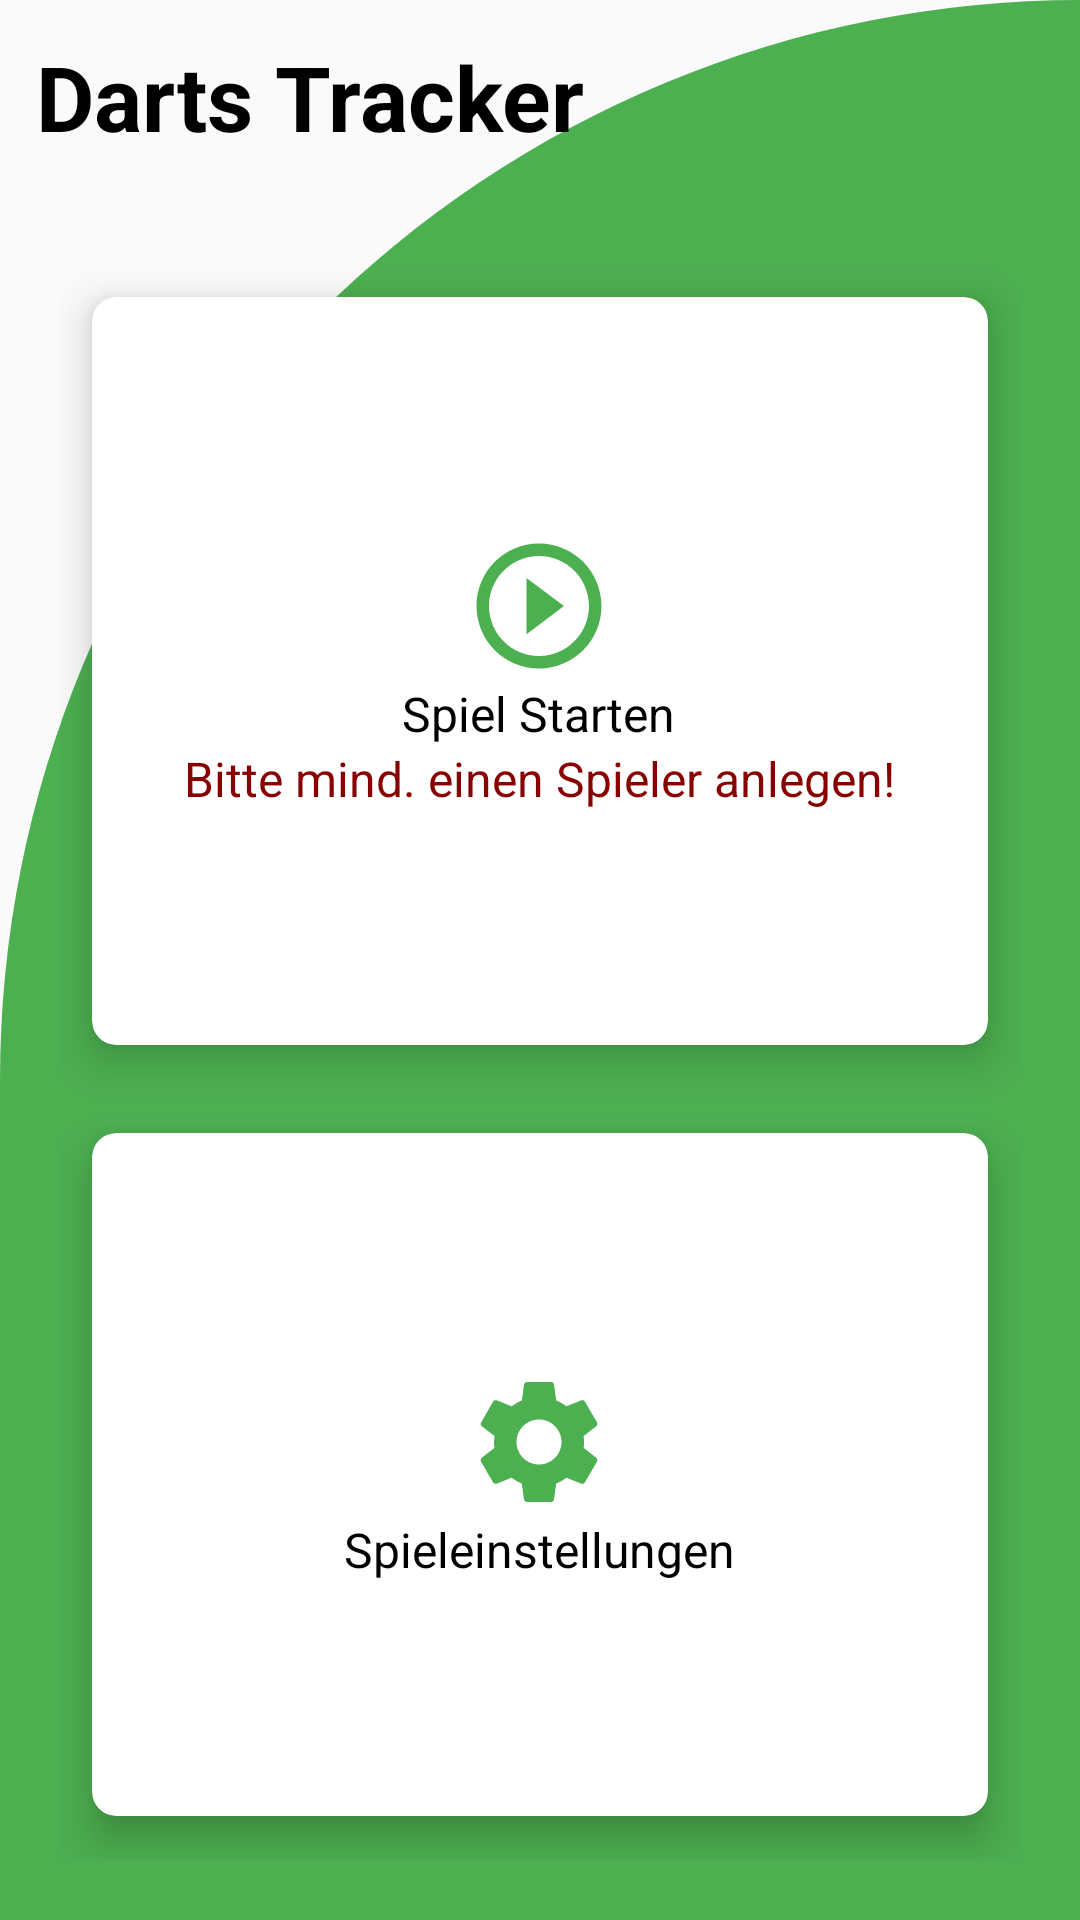

The Android layout XML behind this screen, and the referenced resources:
<!-- AndroidManifest.xml: activity theme Theme.NoActionBarDartsTracker -->
<!-- res/layout/activity_start_menue.xml -->
<?xml version="1.0" encoding="utf-8"?>
<RelativeLayout xmlns:android="http://schemas.android.com/apk/res/android"
    xmlns:app="http://schemas.android.com/apk/res-auto"
    android:id="@+id/startDartGame"
    android:layout_width="match_parent"
    android:layout_height="match_parent"
    android:background="@drawable/cut_card_background">

    <TextView
        android:id="@+id/textView"
        android:layout_width="wrap_content"
        android:layout_height="wrap_content"
        android:layout_margin="12dp"
        android:text="@string/menu_headLine"
        android:textColor="@color/black"
        android:textSize="30sp"
        android:textStyle="bold" />

    <GridLayout
        android:layout_width="match_parent"
        android:layout_height="match_parent"
        android:layout_below="@id/textView"
        android:layout_margin="20dp"
        android:layout_marginTop="20dp"
        android:columnCount="1"
        android:rowCount="3">

        
        <androidx.cardview.widget.CardView
            android:id="@+id/cardStartGame"
            android:layout_width="wrap_content"
            android:layout_height="wrap_content"
            android:layout_row="0"
            android:layout_rowWeight="1"
            android:layout_column="0"
            android:layout_columnWeight="1"
            android:layout_gravity="fill"
            app:cardCornerRadius="8dp"
            app:cardElevation="8dp"
            app:cardUseCompatPadding="true">

            <LinearLayout
                android:layout_width="wrap_content"
                android:layout_height="wrap_content"
                android:layout_gravity="center_vertical|center_horizontal"
                android:gravity="center"
                android:orientation="vertical">

                <ImageView
                    android:layout_width="wrap_content"
                    android:layout_height="wrap_content"
                    android:src="@drawable/ic_play"></ImageView>

                <TextView
                    android:layout_width="wrap_content"
                    android:layout_height="wrap_content"
                    android:text="@string/menu_button_startGame"
                    android:textColor="@color/black"
                    android:textSize="16sp"></TextView>

                <TextView
                    android:id="@+id/gameSettingsAdvice"
                    android:layout_width="wrap_content"
                    android:layout_height="wrap_content"
                    android:text="@string/field_gameSettingsNeeded"
                    android:textColor="@color/red"
                    android:textSize="16sp"></TextView>
            </LinearLayout>
        </androidx.cardview.widget.CardView>

        
        <androidx.cardview.widget.CardView
            android:id="@+id/gameSettings"
            android:layout_width="wrap_content"
            android:layout_height="wrap_content"
            android:layout_row="1"
            android:layout_rowWeight="1"
            android:layout_column="0"
            android:layout_columnWeight="1"
            android:layout_gravity="fill"
            app:cardCornerRadius="8dp"
            app:cardElevation="8dp"
            app:cardUseCompatPadding="true">

            <LinearLayout
                android:layout_width="wrap_content"
                android:layout_height="wrap_content"
                android:layout_gravity="center_vertical|center_horizontal"
                android:gravity="center"
                android:orientation="vertical">

                <ImageView
                    android:layout_width="wrap_content"
                    android:layout_height="wrap_content"
                    android:src="@drawable/ic_settings"></ImageView>

                <TextView
                    android:layout_width="wrap_content"
                    android:layout_height="wrap_content"
                    android:text="@string/menu_button_gameSettingsStart"
                    android:textColor="@color/black"
                    android:textSize="16sp"></TextView>
            </LinearLayout>
        </androidx.cardview.widget.CardView>

        


    </GridLayout>


    
</RelativeLayout>
<!-- resources referenced by this layout -->
<resources>
  <color name="black">#FF000000</color>
  <color name="red">#880000</color>
  <!-- drawable cut_card_background (drawable) -->
  <?xml version="1.0" encoding="utf-8"?>
  <shape xmlns:android="http://schemas.android.com/apk/res/android" android:shape="rectangle">
      <solid android:color="@color/green"/>
      <corners
          android:topLeftRadius="400dp"
          android:topRightRadius="0dp"/>
  </shape>
  <!-- drawable ic_play (drawable) -->
  <vector android:height="50dp" android:tint="#4CAF50"
      android:viewportHeight="24" android:viewportWidth="24"
      android:width="50dp" xmlns:android="http://schemas.android.com/apk/res/android">
      <path android:fillColor="@android:color/white" android:pathData="M10,16.5l6,-4.5 -6,-4.5v9zM12,2C6.48,2 2,6.48 2,12s4.48,10 10,10 10,-4.48 10,-10S17.52,2 12,2zM12,20c-4.41,0 -8,-3.59 -8,-8s3.59,-8 8,-8 8,3.59 8,8 -3.59,8 -8,8z"/>
  </vector>
  <!-- drawable ic_settings (drawable) -->
  <vector android:height="50dp" android:tint="#4CAF50"
      android:viewportHeight="24" android:viewportWidth="24"
      android:width="50dp" xmlns:android="http://schemas.android.com/apk/res/android">
      <path android:fillColor="@android:color/white" android:pathData="M19.14,12.94c0.04,-0.3 0.06,-0.61 0.06,-0.94c0,-0.32 -0.02,-0.64 -0.07,-0.94l2.03,-1.58c0.18,-0.14 0.23,-0.41 0.12,-0.61l-1.92,-3.32c-0.12,-0.22 -0.37,-0.29 -0.59,-0.22l-2.39,0.96c-0.5,-0.38 -1.03,-0.7 -1.62,-0.94L14.4,2.81c-0.04,-0.24 -0.24,-0.41 -0.48,-0.41h-3.84c-0.24,0 -0.43,0.17 -0.47,0.41L9.25,5.35C8.66,5.59 8.12,5.92 7.63,6.29L5.24,5.33c-0.22,-0.08 -0.47,0 -0.59,0.22L2.74,8.87C2.62,9.08 2.66,9.34 2.86,9.48l2.03,1.58C4.84,11.36 4.8,11.69 4.8,12s0.02,0.64 0.07,0.94l-2.03,1.58c-0.18,0.14 -0.23,0.41 -0.12,0.61l1.92,3.32c0.12,0.22 0.37,0.29 0.59,0.22l2.39,-0.96c0.5,0.38 1.03,0.7 1.62,0.94l0.36,2.54c0.05,0.24 0.24,0.41 0.48,0.41h3.84c0.24,0 0.44,-0.17 0.47,-0.41l0.36,-2.54c0.59,-0.24 1.13,-0.56 1.62,-0.94l2.39,0.96c0.22,0.08 0.47,0 0.59,-0.22l1.92,-3.32c0.12,-0.22 0.07,-0.47 -0.12,-0.61L19.14,12.94zM12,15.6c-1.98,0 -3.6,-1.62 -3.6,-3.6s1.62,-3.6 3.6,-3.6s3.6,1.62 3.6,3.6S13.98,15.6 12,15.6z"/>
  </vector>
  <string name="field_gameSettingsNeeded">Bitte mind. einen Spieler anlegen!</string>
  <string name="menu_button_finish">Anwendung beenden</string>
  <string name="menu_button_gameSettingsStart">Spieleinstellungen</string>
  <string name="menu_button_startGame">Spiel Starten</string>
  <string name="menu_headLine">Darts Tracker</string>
  <string name="menu_version">V0.1.0</string>
  <style name="Theme.NoActionBarDartsTracker" parent="Theme.AppCompat.Light.NoActionBar">
          
          <item name="colorPrimary">@color/purple_500</item>
          <item name="colorPrimaryDark">@color/purple_700</item>
          <item name="colorAccent">@color/teal_200</item>
          
      </style>
  <color name="green">#4CAF50</color>
  <color name="purple_500">#FF6200EE</color>
  <color name="purple_700">#FF3700B3</color>
  <color name="teal_200">#FF03DAC5</color>
</resources>
